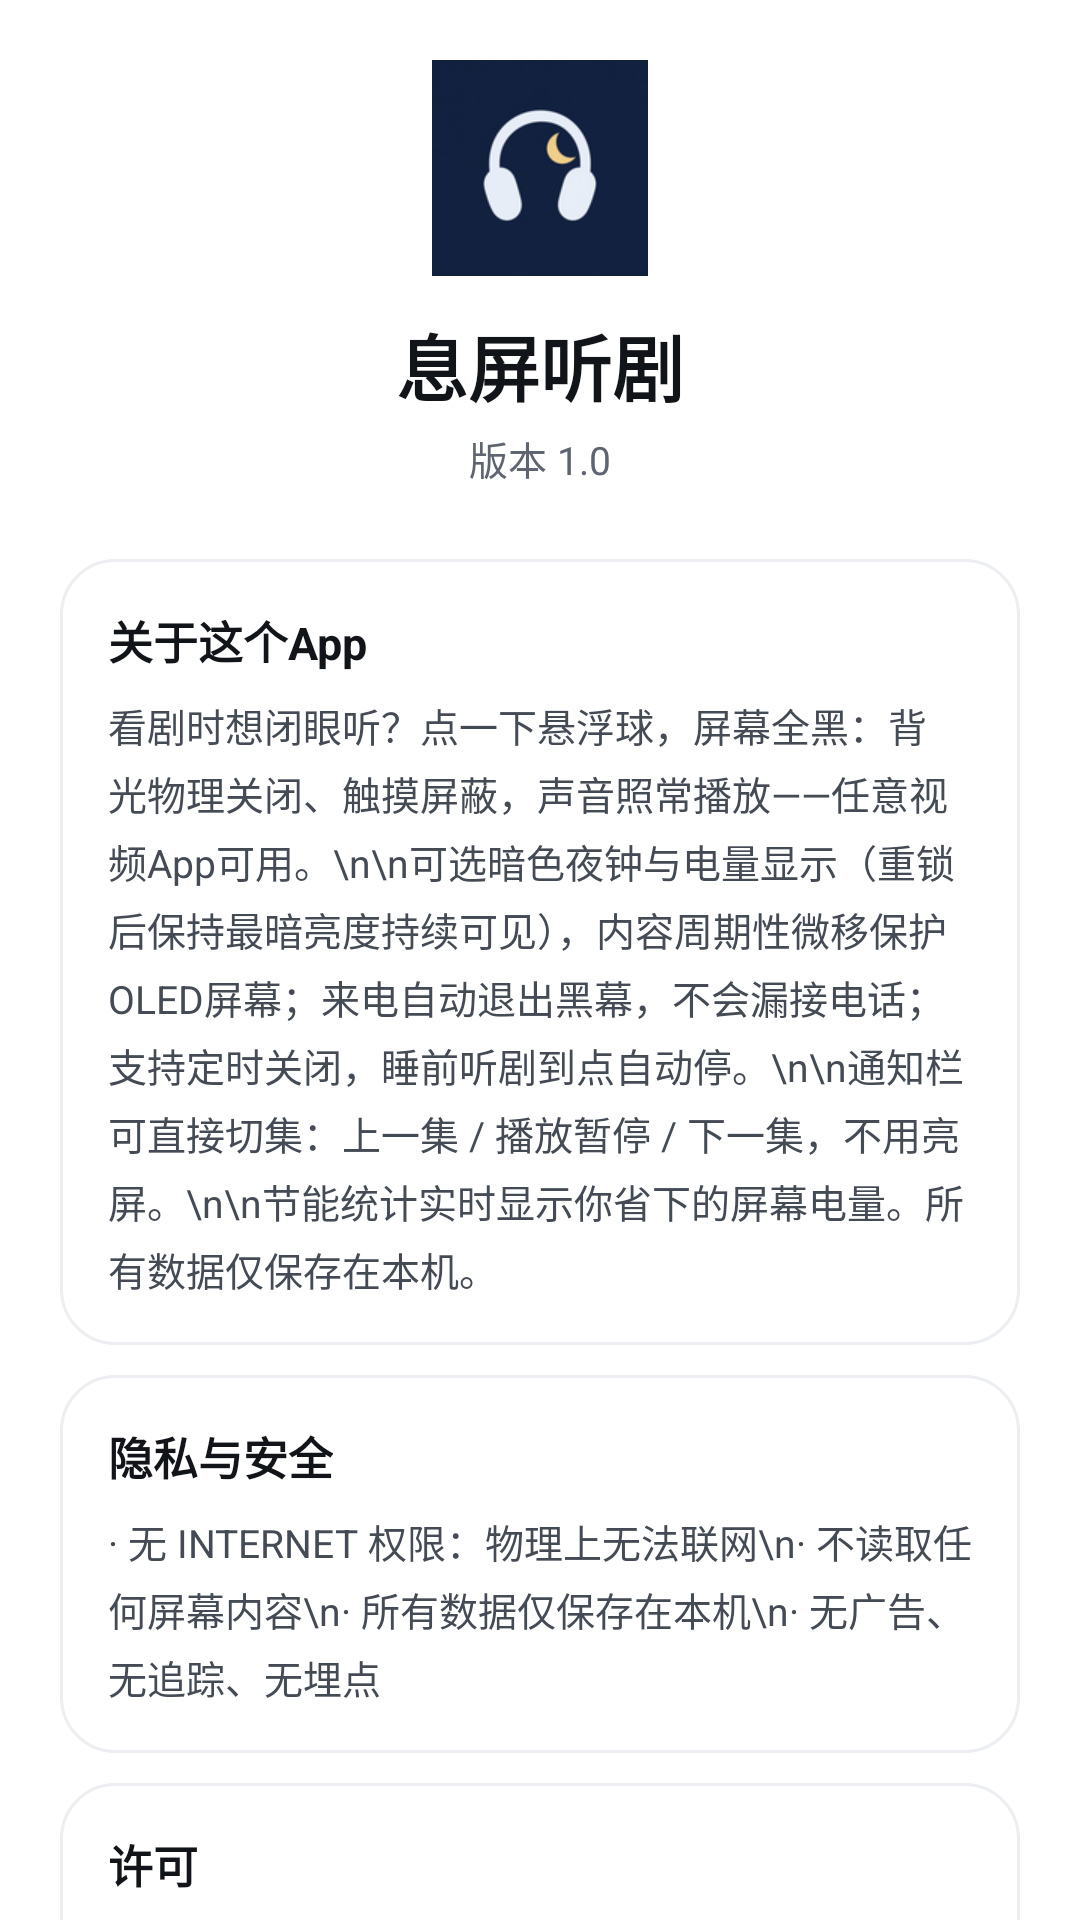

Reconstruct the res/layout file that produces this screen, plus the resources it refers to.
<!-- AndroidManifest.xml: application theme Theme.XiTing -->
<!-- res/layout/page_about.xml -->
<?xml version="1.0" encoding="utf-8"?>
<ScrollView xmlns:android="http://schemas.android.com/apk/res/android"
    android:layout_width="match_parent"
    android:layout_height="match_parent"
    android:background="#FFFFFFFF"
    android:scrollbars="none">

    <LinearLayout
        android:layout_width="match_parent"
        android:layout_height="wrap_content"
        android:orientation="vertical"
        android:padding="20dp">

        
        <LinearLayout
            android:layout_width="match_parent"
            android:layout_height="wrap_content"
            android:gravity="center"
            android:orientation="vertical">

            <ImageView
                android:layout_width="72dp"
                android:layout_height="72dp"
                android:contentDescription="@null"
                android:src="@mipmap/ic_launcher" />

            <TextView
                android:layout_width="wrap_content"
                android:layout_height="wrap_content"
                android:layout_marginTop="12dp"
                android:text="息屏听剧"
                android:textColor="#FF111418"
                android:textSize="24sp"
                android:textStyle="bold" />

            <TextView
                android:layout_width="wrap_content"
                android:layout_height="wrap_content"
                android:layout_marginTop="4dp"
                android:id="@+id/about_version"
                android:text="版本 1.0"
                android:textColor="#FF5F6570"
                android:textSize="13sp" />
        </LinearLayout>

        
        <LinearLayout
            android:layout_width="match_parent"
            android:layout_height="wrap_content"
            android:layout_marginTop="24dp"
            android:background="@drawable/bg_card"
            android:orientation="vertical"
            android:padding="16dp">

            <TextView
                android:layout_width="wrap_content"
                android:layout_height="wrap_content"
                android:text="关于这个App"
                android:textColor="#FF111418"
                android:textSize="15sp"
                android:textStyle="bold" />

            <TextView
                android:layout_width="match_parent"
                android:layout_height="wrap_content"
                android:layout_marginTop="8dp"
                android:lineSpacingExtra="4dp"
                android:text="看剧时想闭眼听？点一下悬浮球，屏幕全黑：背光物理关闭、触摸屏蔽，声音照常播放——任意视频App可用。\n\n可选暗色夜钟与电量显示（重锁后保持最暗亮度持续可见），内容周期性微移保护OLED屏幕；来电自动退出黑幕，不会漏接电话；支持定时关闭，睡前听剧到点自动停。\n\n通知栏可直接切集：上一集 / 播放暂停 / 下一集，不用亮屏。\n\n节能统计实时显示你省下的屏幕电量。所有数据仅保存在本机。"
                android:textColor="#FF444B54"
                android:textSize="13sp" />
        </LinearLayout>

        
        <LinearLayout
            android:layout_width="match_parent"
            android:layout_height="wrap_content"
            android:layout_marginTop="10dp"
            android:background="@drawable/bg_card"
            android:orientation="vertical"
            android:padding="16dp">

            <TextView
                android:layout_width="wrap_content"
                android:layout_height="wrap_content"
                android:text="隐私与安全"
                android:textColor="#FF111418"
                android:textSize="15sp"
                android:textStyle="bold" />

            <TextView
                android:layout_width="match_parent"
                android:layout_height="wrap_content"
                android:layout_marginTop="8dp"
                android:lineSpacingExtra="4dp"
                android:text="· 无 INTERNET 权限：物理上无法联网\n· 不读取任何屏幕内容\n· 所有数据仅保存在本机\n· 无广告、无追踪、无埋点"
                android:textColor="#FF444B54"
                android:textSize="13sp" />
        </LinearLayout>


        
        <LinearLayout
            android:layout_width="match_parent"
            android:layout_height="wrap_content"
            android:layout_marginTop="10dp"
            android:layout_marginBottom="10dp"
            android:background="@drawable/bg_card"
            android:orientation="vertical"
            android:padding="16dp">

            <TextView
                android:layout_width="wrap_content"
                android:layout_height="wrap_content"
                android:text="许可"
                android:textColor="#FF111418"
                android:textSize="15sp"
                android:textStyle="bold" />

            <TextView
                android:layout_width="match_parent"
                android:layout_height="wrap_content"
                android:layout_marginTop="8dp"
                android:lineSpacingExtra="4dp"
                android:text="非商业许可（详见LICENSE）：个人学习交流可自由使用与分享（需保留署名）；任何商业用途均被禁止；禁止移除或篡改署名与溯源标识。\n\n本项目与 YouTube、Google 及任何视频平台无关联。仅供学习交流，请支持正版。"
                android:textColor="#FF444B54"
                android:textSize="13sp" />
        </LinearLayout>

        <TextView
            android:layout_width="match_parent"
            android:layout_height="wrap_content"
            android:layout_marginTop="14dp"
            android:gravity="center"
            android:text="完全离线 · 不收集任何数据"
            android:textColor="#FFC3C8CF"
            android:textSize="10sp" />
    </LinearLayout>
</ScrollView>
<!-- resources referenced by this layout -->
<resources>
  <!-- drawable bg_card (drawable) -->
  <?xml version="1.0" encoding="utf-8"?>
  <shape xmlns:android="http://schemas.android.com/apk/res/android">
      <corners android:radius="18dp" />
      <solid android:color="@color/bg_surface" />
      <stroke android:width="1dp" android:color="@color/divider" />
  </shape>
  <!-- mipmap ic_launcher: png bitmap (mipmap-hdpi, 4436 bytes) -->
  <style name="Theme.XiTing" parent="android:Theme.Material.Light.NoActionBar">
          <item name="android:statusBarColor">@color/bg_page</item>
          <item name="android:windowLightStatusBar">true</item>
          <item name="android:windowBackground">@color/bg_page</item>
          <item name="android:colorAccent">@color/brand</item>
          <item name="android:colorPrimary">@color/brand</item>
          <item name="android:colorPrimaryDark">@color/brand_dark</item>
          
          <item name="android:forceDarkAllowed" tools:ignore="NewApi">false</item>
      </style>
  <color name="bg_surface">#FFFFFFFF</color>
  <color name="divider">#FFECEEF1</color>
  <color name="bg_page">#FFF7F8FA</color>
  <color name="brand">#FF1E8E5A</color>
  <color name="brand_dark">#FF157A4C</color>
</resources>
